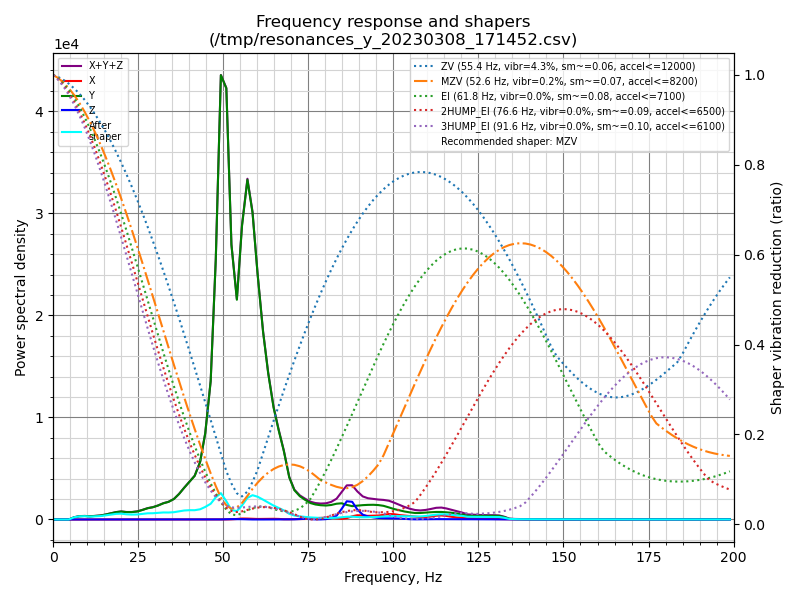

The file beside this chart, header and first rows:
freq, psd_x, psd_y, psd_z, psd_xyz
0.0, 1.336e+01, 6.577e+02, 1.754e+01, 6.886e+02
1.5, 3.174e+01, 3.918e+02, 4.816e+01, 4.717e+02
3.1, 3.164e+01, 4.370e+01, 4.932e+01, 1.247e+02
4.6, 3.144e+01, 3.759e+02, 4.853e+01, 4.558e+02
6.2, 3.220e+01, 1.356e+03, 5.211e+01, 1.440e+03
7.7, 3.705e+01, 2.481e+03, 5.052e+01, 2.569e+03
9.3, 3.716e+01, 3.212e+03, 4.934e+01, 3.298e+03
10.8, 3.369e+01, 3.357e+03, 4.870e+01, 3.440e+03
12.3, 3.535e+01, 4.300e+03, 4.849e+01, 4.384e+03
13.9, 3.965e+01, 5.411e+03, 5.152e+01, 5.502e+03
15.4, 4.628e+01, 7.481e+03, 5.736e+01, 7.585e+03
17.0, 5.755e+01, 1.038e+04, 5.858e+01, 1.050e+04
18.5, 6.016e+01, 1.342e+04, 6.278e+01, 1.354e+04
20.0, 6.609e+01, 1.567e+04, 1.068e+02, 1.584e+04
21.6, 8.838e+01, 1.568e+04, 1.687e+02, 1.594e+04
23.1, 1.438e+02, 1.677e+04, 1.367e+02, 1.705e+04
24.7, 1.717e+02, 1.947e+04, 8.163e+01, 1.973e+04
26.2, 2.012e+02, 2.444e+04, 6.580e+01, 2.470e+04
27.8, 2.185e+02, 3.085e+04, 6.582e+01, 3.113e+04
29.3, 1.867e+02, 3.527e+04, 8.565e+01, 3.554e+04
30.8, 1.848e+02, 4.215e+04, 8.964e+01, 4.243e+04
32.4, 2.229e+02, 5.162e+04, 1.456e+02, 5.199e+04
33.9, 1.692e+02, 5.866e+04, 2.252e+02, 5.905e+04
35.5, 1.118e+02, 7.147e+04, 2.353e+02, 7.182e+04
37.0, 1.278e+02, 9.267e+04, 1.875e+02, 9.299e+04
38.5, 1.923e+02, 1.197e+05, 1.712e+02, 1.201e+05
40.1, 2.412e+02, 1.488e+05, 1.609e+02, 1.492e+05
41.6, 2.700e+02, 1.784e+05, 1.326e+02, 1.789e+05
43.2, 2.913e+02, 2.443e+05, 1.362e+02, 2.448e+05
44.7, 3.177e+02, 3.780e+05, 1.718e+02, 3.784e+05
46.3, 3.293e+02, 6.292e+05, 2.193e+02, 6.298e+05
47.8, 2.486e+02, 1.221e+06, 2.249e+02, 1.222e+06
49.3, 2.164e+02, 2.151e+06, 4.009e+02, 2.152e+06
50.9, 4.989e+02, 2.155e+06, 1.374e+03, 2.157e+06
52.4, 1.008e+03, 1.413e+06, 1.801e+03, 1.416e+06
54.0, 2.758e+03, 1.165e+06, 1.875e+03, 1.169e+06
55.5, 5.233e+03, 1.597e+06, 1.769e+03, 1.604e+06
57.1, 5.045e+03, 1.904e+06, 8.671e+02, 1.910e+06
58.6, 4.154e+03, 1.765e+06, 2.548e+02, 1.770e+06
60.1, 3.088e+03, 1.445e+06, 1.028e+02, 1.448e+06
61.7, 3.214e+03, 1.136e+06, 2.121e+02, 1.140e+06
63.2, 3.921e+03, 9.078e+05, 4.722e+02, 9.122e+05
64.8, 4.396e+03, 7.105e+05, 8.194e+02, 7.157e+05
66.3, 3.717e+03, 5.791e+05, 1.347e+03, 5.842e+05
67.8, 1.881e+03, 4.557e+05, 1.627e+03, 4.592e+05
69.4, 1.723e+03, 2.868e+05, 9.772e+02, 2.895e+05
70.9, 2.827e+03, 2.038e+05, 1.081e+03, 2.077e+05
72.5, 2.906e+03, 1.656e+05, 3.091e+03, 1.716e+05
74.0, 3.528e+03, 1.434e+05, 4.866e+03, 1.518e+05
75.6, 7.039e+03, 1.220e+05, 3.054e+03, 1.320e+05
77.1, 9.800e+03, 1.135e+05, 9.870e+02, 1.243e+05
78.6, 1.215e+04, 1.101e+05, 6.796e+02, 1.230e+05
80.2, 1.465e+04, 1.099e+05, 2.878e+03, 1.275e+05
81.7, 1.474e+04, 1.162e+05, 1.008e+04, 1.411e+05
83.3, 9.535e+03, 1.289e+05, 3.137e+04, 1.698e+05
84.8, 5.000e+03, 1.348e+05, 8.845e+04, 2.282e+05
86.3, 1.138e+04, 1.234e+05, 1.542e+05, 2.890e+05
87.9, 2.766e+04, 1.152e+05, 1.524e+05, 2.952e+05
89.4, 3.731e+04, 1.213e+05, 8.775e+04, 2.464e+05
91.0, 3.485e+04, 1.281e+05, 4.321e+04, 2.061e+05
... 70 more rows
